Run: headless pygame with SDL's dummy video driver; simulated clock (each Clock.tick advances the game by its frame time, no real sleeping); random seed 0; keys injected as events and as key.get_pressed() state; no mouse input.
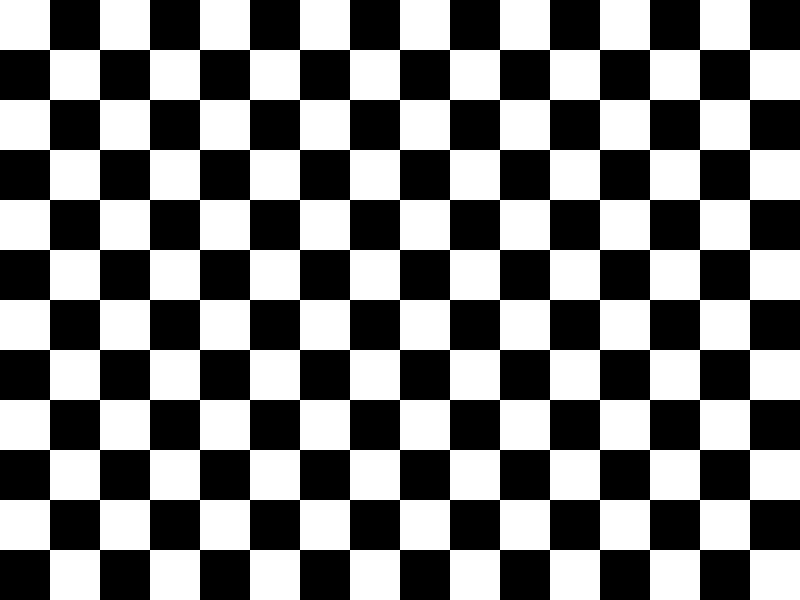
Frame 1 of 4 · flips 1–60 · no input
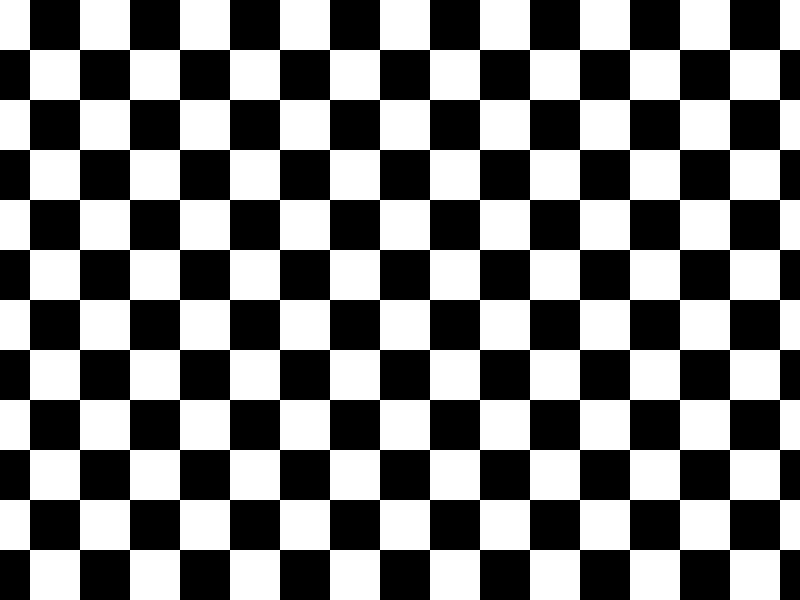
Frame 2 of 4 · flips 61–180 · tapped SPACE, RETURN · held RIGHT (→), D
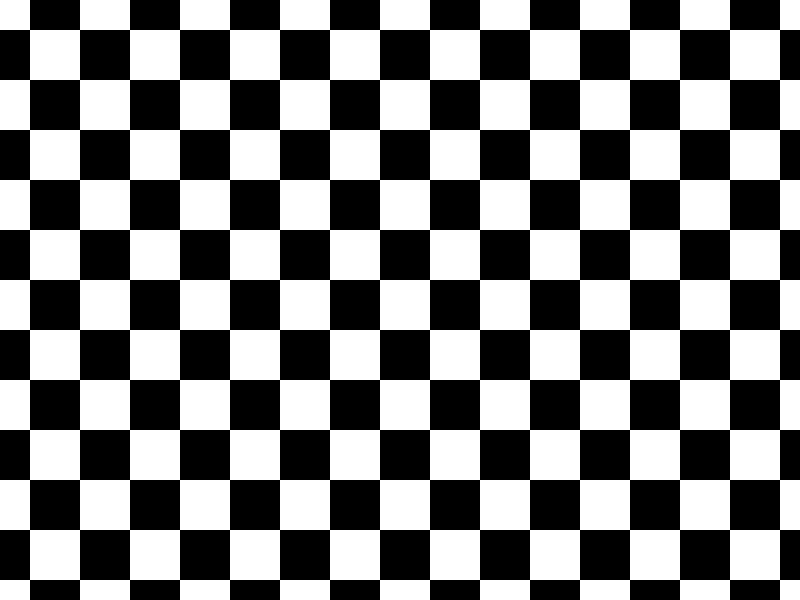
Frame 3 of 4 · flips 181–300 · held DOWN (↓), S
Frame 4 of 4 · flips 301–420 · held LEFT (←), A, UP (↑), W · screen same as frame 1, image omitted

The pygame program that drew these frames:

import pygame
import sys

# Initialize Pygame
pygame.init()

# Set up some constants
WIDTH, HEIGHT = 800, 600
SQUARE_SIZE = 50
PAN_SPEED = 1

# Create the game window
screen = pygame.display.set_mode((WIDTH, HEIGHT))

# Create a surface for the checkerboard
board = pygame.Surface((SQUARE_SIZE * 20, SQUARE_SIZE * 20))

# Draw the checkerboard
for i in range(20):
    for j in range(20):
        color = (255, 255, 255) if (i + j) % 2 == 0 else (0, 0, 0)
        pygame.draw.rect(board, color, (j * SQUARE_SIZE, i * SQUARE_SIZE, SQUARE_SIZE, SQUARE_SIZE))

# Set up variables for the camera position
camera_x, camera_y = 0, 0

# Game loop
while True:
    for event in pygame.event.get():
        if event.type == pygame.QUIT:
            pygame.quit()
            sys.exit()

    # Move the camera
    keys = pygame.key.get_pressed()
    if keys[pygame.K_LEFT]:
        camera_x -= PAN_SPEED
    if keys[pygame.K_RIGHT]:
        camera_x += PAN_SPEED
    if keys[pygame.K_UP]:
        camera_y -= PAN_SPEED
    if keys[pygame.K_DOWN]:
        camera_y += PAN_SPEED

    # Wrap the camera position around the board
    camera_x %= board.get_width()
    camera_y %= board.get_height()

    # Blit the board onto the screen at the current camera position
    screen.blit(board, (-camera_x, -camera_y))
    screen.blit(board, (board.get_width() - camera_x, -camera_y))
    screen.blit(board, (-camera_x, board.get_height() - camera_y))
    screen.blit(board, (board.get_width() - camera_x, board.get_height() - camera_y))

    # Update the display
    pygame.display.flip()
